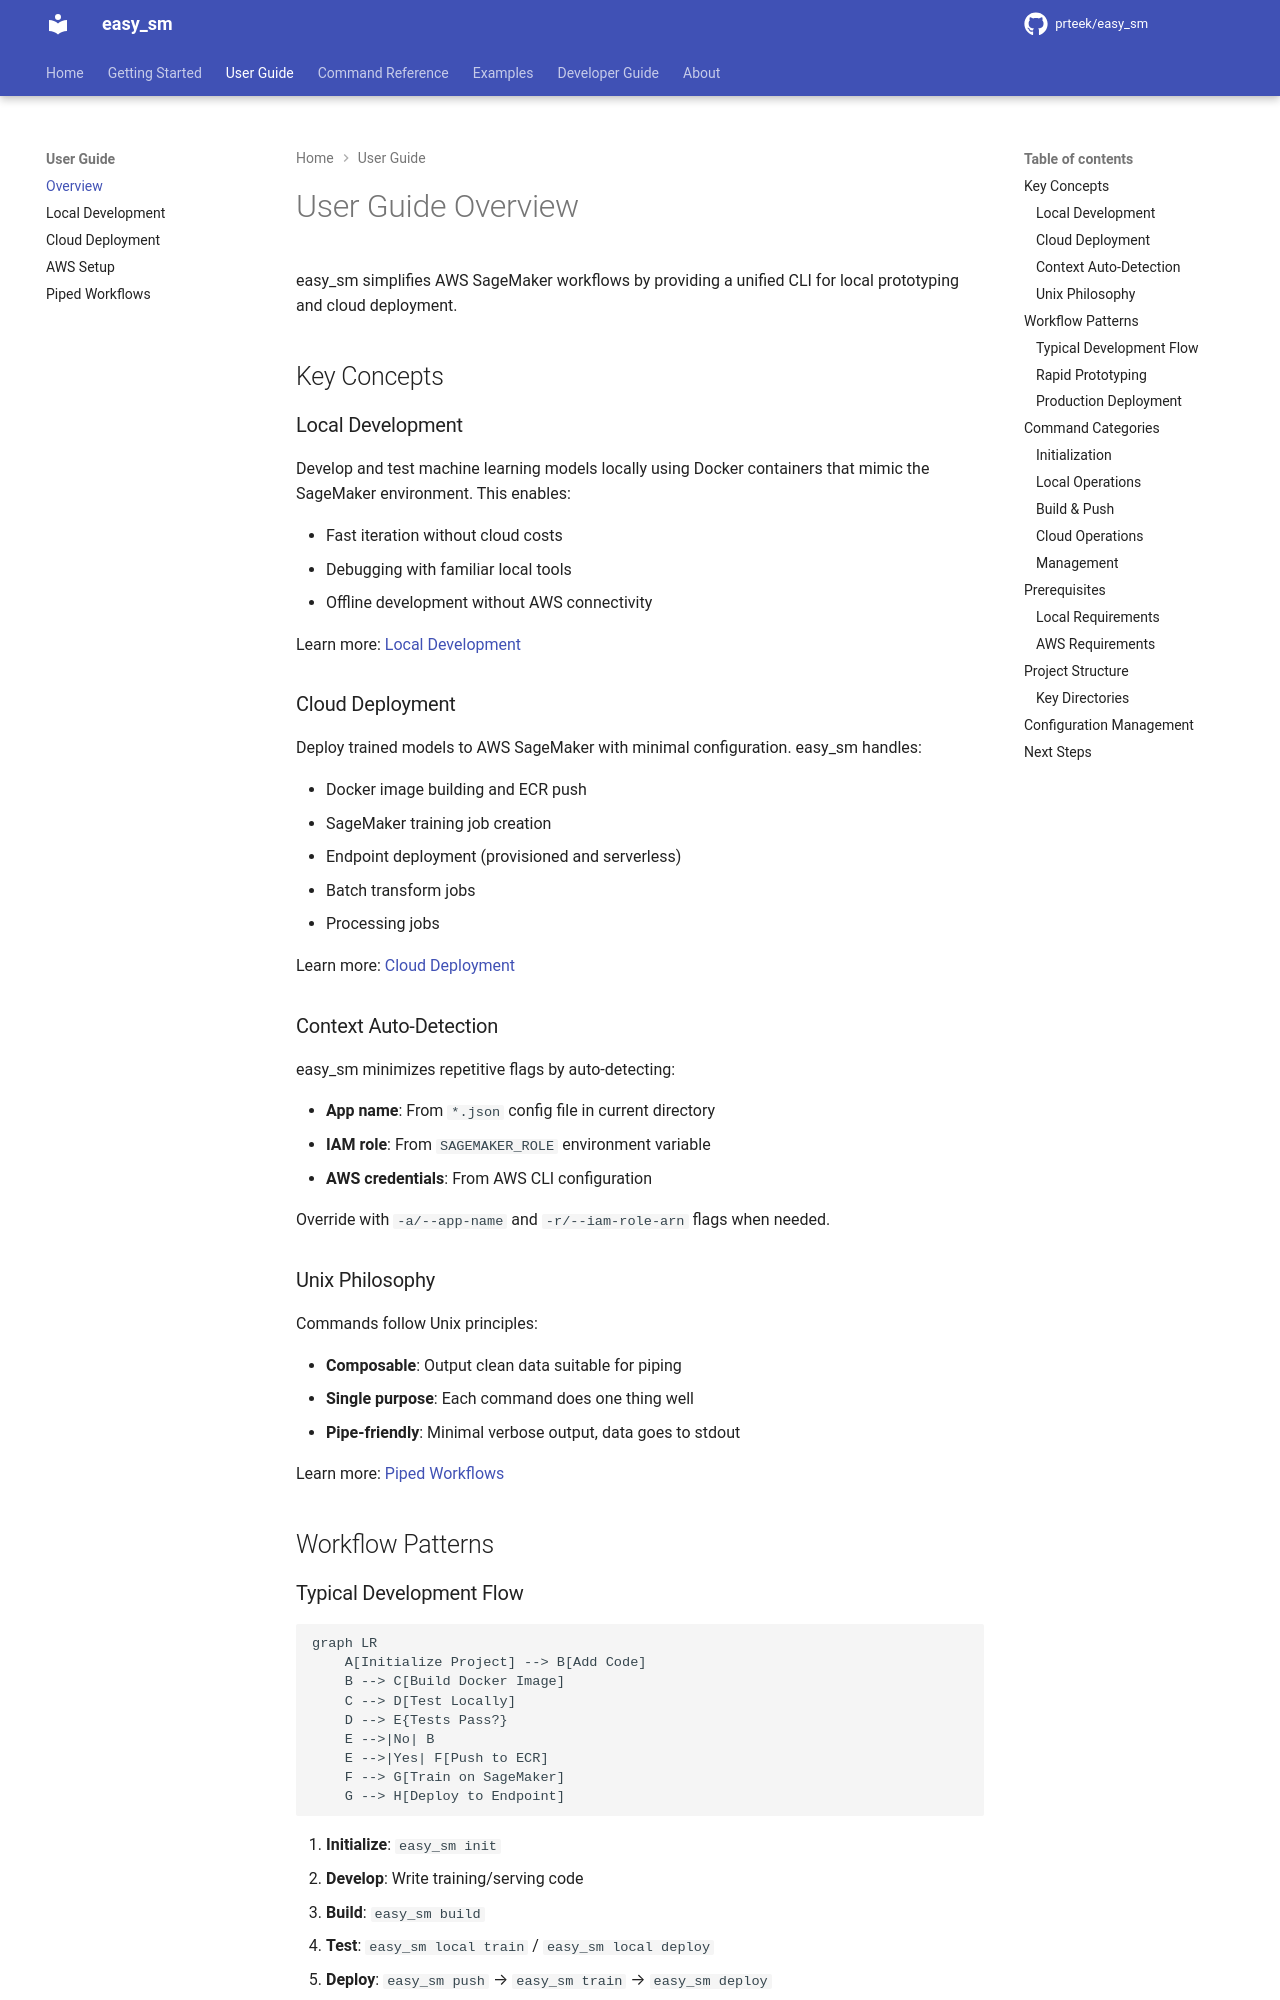

repository: prteek/easy_sm · page: user-guide/overview/index.html · generator: mkdocs

# User Guide Overview

easy_sm simplifies AWS SageMaker workflows by providing a unified CLI for local prototyping and cloud deployment.

## Key Concepts

### Local Development

Develop and test machine learning models locally using Docker containers that mimic the SageMaker environment. This enables:

- Fast iteration without cloud costs
- Debugging with familiar local tools
- Offline development without AWS connectivity

Learn more: [Local Development](local-development.md)

### Cloud Deployment

Deploy trained models to AWS SageMaker with minimal configuration. easy_sm handles:

- Docker image building and ECR push
- SageMaker training job creation
- Endpoint deployment (provisioned and serverless)
- Batch transform jobs
- Processing jobs

Learn more: [Cloud Deployment](cloud-deployment.md)

### Context Auto-Detection

easy_sm minimizes repetitive flags by auto-detecting:

- **App name**: From `*.json` config file in current directory
- **IAM role**: From `SAGEMAKER_ROLE` environment variable
- **AWS credentials**: From AWS CLI configuration

Override with `-a/--app-name` and `-r/--iam-role-arn` flags when needed.

### Unix Philosophy

Commands follow Unix principles:

- **Composable**: Output clean data suitable for piping
- **Single purpose**: Each command does one thing well
- **Pipe-friendly**: Minimal verbose output, data goes to stdout

Learn more: [Piped Workflows](piped-workflows.md)

## Workflow Patterns

### Typical Development Flow

```mermaid
graph LR
    A[Initialize Project] --> B[Add Code]
    B --> C[Build Docker Image]
    C --> D[Test Locally]
    D --> E{Tests Pass?}
    E -->|No| B
    E -->|Yes| F[Push to ECR]
    F --> G[Train on SageMaker]
    G --> H[Deploy to Endpoint]
```

1. **Initialize**: `easy_sm init`
2. **Develop**: Write training/serving code
3. **Build**: `easy_sm build`
4. **Test**: `easy_sm local train` / `easy_sm local deploy`
5. **Deploy**: `easy_sm push` → `easy_sm train` → `easy_sm deploy`
